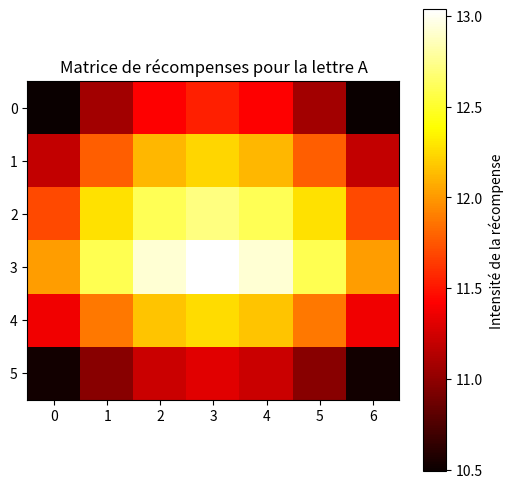

This chart was generated by the following Python code:
import numpy as np
import matplotlib.pyplot as plt

def create_reward_matrix(letter_image, gamma=0.9):
    """Crée une matrice de récompenses pour une lettre en propagant la récompense des pixels actifs."""
    reward_matrix = np.zeros_like(letter_image, dtype=float)
    indices = np.argwhere(letter_image > 0)  # Trouver tous les pixels actifs
    
    for index in indices:
        x, y = index
        for i in range(letter_image.shape[0]):
            for j in range(letter_image.shape[1]):
                distance = abs(x - i) + abs(y - j)  # Utilisation de la distance de Manhattan
                reward_matrix[i, j] += (gamma ** distance) * letter_image[x, y]
    
    return reward_matrix

# Exemple de lettre manuscrite (simplifié)
letter_A = np.array([
    [0, 0, 1, 1, 1, 0, 0],
    [0, 1, 0, 0, 0, 1, 0],
    [1, 0, 0, 0, 0, 0, 1],
    [1, 1, 1, 1, 1, 1, 1],
    [1, 0, 0, 0, 0, 0, 1],
    [1, 0, 0, 0, 0, 0, 1]
])

# Créer la matrice de récompenses
reward_matrix_A = create_reward_matrix(letter_A, gamma=0.9)

# Visualiser la matrice de récompenses
plt.figure(figsize=(6, 6))
plt.imshow(reward_matrix_A, cmap='hot', interpolation='nearest')
plt.title("Matrice de récompenses pour la lettre A")
plt.colorbar(label='Intensité de la récompense')
plt.show()
